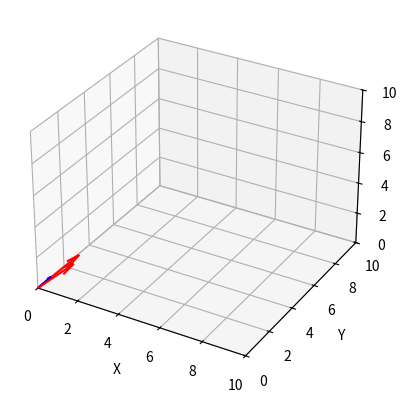

Write Python code to recreate this figure.
# se importan las librerias
import sympy
from sympy import symbols, pi, cos, sin
from sympy.physics.mechanics import ReferenceFrame, dynamicsymbols, Particle, Point
import matplotlib.pyplot as plt
from mpl_toolkits.mplot3d import Axes3D
import numpy as np

# se define una sección como una parte del brazo
class Seccion:
    # metodo constructor para varibles de tipo globales

    def __init__(self, N_prev, O_prev, q1_val, q2_val, q3_val, d_A_val, d_B_val, delta_x_val, name_suffix):
        self.q1, self.q2, self.q3 = dynamicsymbols(f'q1_{name_suffix} q2_{name_suffix} q3_{name_suffix}')
        self.d_A, self.d_B, self.delta_x = symbols(f'd_A_{name_suffix} d_B_{name_suffix} delta_x_{name_suffix}')

        self.valores = {
            self.q1: q1_val,
            self.q2: q2_val,
            self.q3: q3_val,
            self.d_A: d_A_val,
            self.d_B: d_B_val,
            self.delta_x: delta_x_val
        }
        
        self.angle = 2 * pi / 3 # dispersión de resorte 2
        self.angle2 = self.angle * 2 # dispersión de resorte 3
        
        # marco de referencia inercial
        self.N = N_prev
        # punto de referencia
        self.O = O_prev
        
        # se define un marco de referencia que rota respecto a N.y
        self.A = self.N.orientnew(f'A_{name_suffix}', 'Axis', (self.q1, self.N.y))
        
        # se define un marco de referecia con respecto a A que rota en los tres ángulos
        self.B = self.A.orientnew(f'B_{name_suffix}', 'Body', (self.q2, self.q1, self.q3), 'XYZ')
        
        # se representa un vector U a lo largo del eje Bx
        self.U = self.B.x
        # se representa un vector B a lo largo del eje Bz 
        self.W = self.B.z

        # aqui sabemos que self.d_A es la distancia de N a A donde tenemos un vector AN_
        self.vector_OA = self.d_A * self.N.y
        # de igual forma con un vector de BA_ en dirección de Ay aqui deberia ser en B NO???? --- Probar
        self.vector_AB = self.d_B * self.A.y

        # se ubica un punto A en el sistema coordenado A
        self.A_point = self.O.locatenew(f'A_point_{name_suffix}', self.vector_OA)
        
        # se ubica un punto B en el sistema coordenado B
        self.B_point = self.A_point.locatenew(f'B_point_{name_suffix}', self.vector_AB)
        
        # se calcula el vector desde el origen hasta el punto B con respecto a N
        self.coords_B = self.B_point.pos_from(self.O).express(self.N)
        
        # se calcula el vector desde 
        self.vector1 = self.coords_B + self.delta_x * self.B.x
        self.vector1 = self.vector1.express(self.N)
        
        self.vector2 = self.coords_B + self.delta_x * (self.B.x * cos(self.angle) + self.B.z * sin(self.angle))
        self.vector3 = self.coords_B + self.delta_x * (self.B.x * cos(self.angle2) + self.B.z * sin(self.angle2))

        self.vector_r1 = self.delta_x * self.N.x
        self.vector_r2 = self.delta_x * (self.N.x * cos(self.angle) + self.N.z * sin(self.angle))
        self.vector_r3 = self.delta_x * (self.N.x * cos(self.angle2) + self.N.z * sin(self.angle2))


    def actualizar_valores(self, valores):
        self.vector_OA = self.vector_OA.subs(valores)
        self.vector_AB = self.vector_AB.subs(valores)
        self.coords_B = self.coords_B.subs(valores)
        self.vector1 = self.vector1.subs(valores)
        return self.vector1
    
    def encontrar_exten(self):
        self.vectork1 = self.vector1 - self.vector_r1
        self.vectork2 = self.vector2 - self.vector_r2
        self.vectork3 = self.vector3 - self.vector_r3
        pass


N_inicial = ReferenceFrame('N')
O_inicial = Point('O')

parametros = [
    (10, 20, 30, 1, 1, 0.5),  # (q1 (y), q2(z), q3(x), d_A, d_B, delta_x) d_A + d_B = L
    (15, 25, 35, 1, 1, 0.5),
]

secciones = []

for i, (q1_val, q2_val, q3_val, d_A_val, d_B_val, delta_x_val) in enumerate(parametros):
    seccion = Seccion(N_inicial if i == 0 else secciones[-1].B, O_inicial if i == 0 else secciones[-1].B_point, q1_val, q2_val, q3_val, d_A_val, d_B_val, delta_x_val, name_suffix=str(i))
    vector1_actualizado = seccion.actualizar_valores(seccion.valores)
    print(f'Sección {i}: Vector1 = {vector1_actualizado}')
    secciones.append(seccion)

fig = plt.figure()
ax = fig.add_subplot(111, projection='3d')

def extraer_componentes(vector, valores, N_ref):
    # Sustituye los símbolos en el vector por sus valores correspondientes
    vector_sustituido = vector.subs(valores)
    
    # Evalúa cada componente a un valor flotante
    x = vector_sustituido.dot(N_ref.x).evalf()
    y = vector_sustituido.dot(N_ref.y).evalf()
    z = vector_sustituido.dot(N_ref.z).evalf()
    
    return float(x), float(y), float(z)

# Inicialización de la figura de Matplotlib
fig = plt.figure()
ax = fig.add_subplot(111, projection='3d')

# Iterar sobre cada sección para graficar los vectores
for i, seccion in enumerate(secciones):
    # Extraer componentes y graficar el vector_OA desde el origen
    x0, y0, z0 = extraer_componentes(seccion.vector_OA, seccion.valores, seccion.N)
    ax.quiver(0, 0, 0, x0, y0, z0, color='b', length=1, normalize=False)
    
    # Sumar vector_OA y vector1 para obtener la posición final de vector1 en el sistema N
    vector_total = seccion.vector_OA + seccion.vector1
    x_total, y_total, z_total = extraer_componentes(vector_total, seccion.valores, seccion.N)
    
    # Graficar el vector total desde el origen para mostrar la secuencia contigua
    ax.quiver(0, 0, 0, x_total, y_total, z_total, color='r', length=1, normalize=False)

# Establecer límites y etiquetas de los ejes
ax.set_xlim([0, 10])
ax.set_ylim([0, 10])
ax.set_zlim([0, 10])
ax.set_xlabel('X')
ax.set_ylabel('Y')
ax.set_zlabel('Z')

# Mostrar el gráfico
plt.show()
